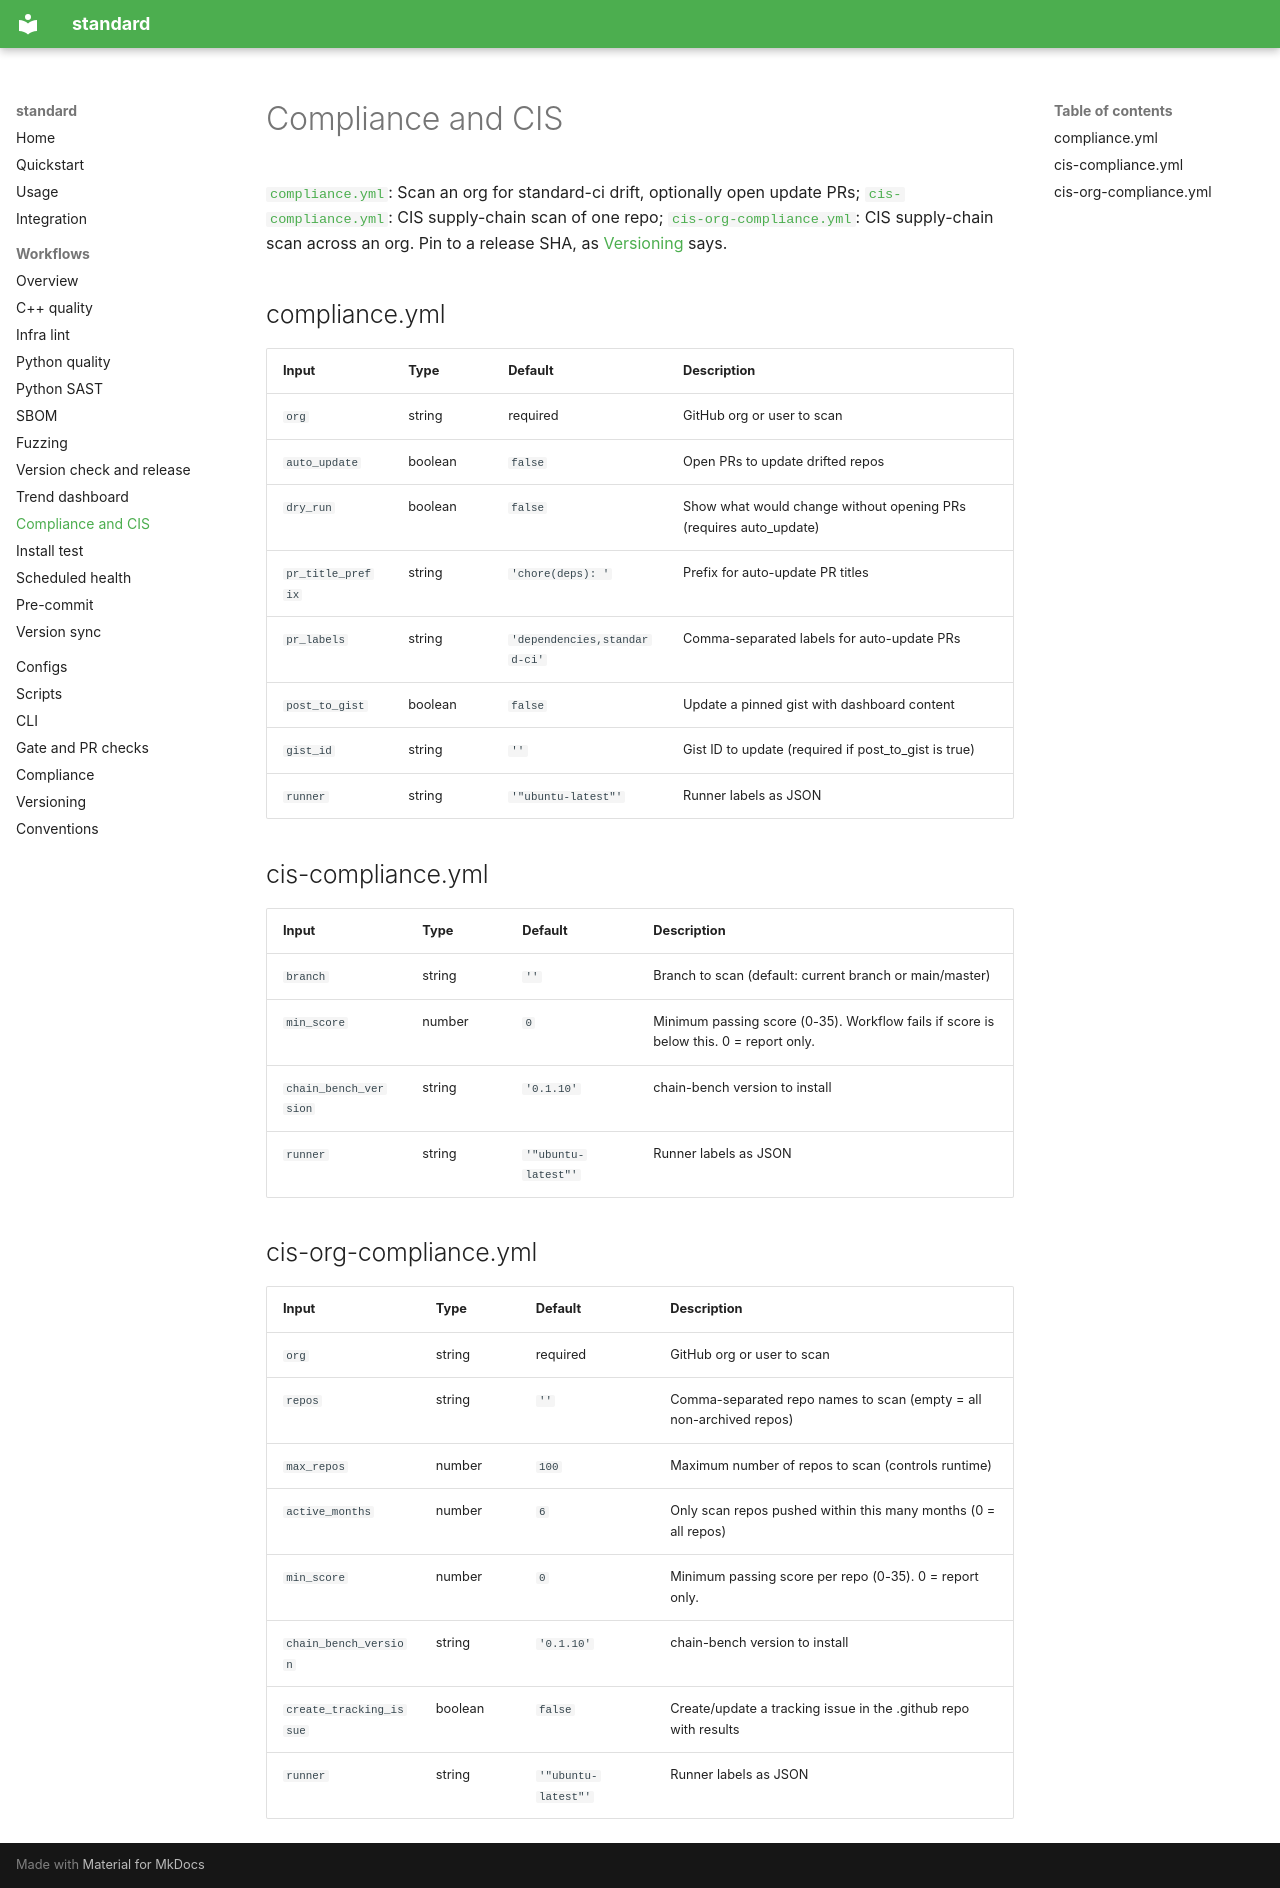

repository: PavelGuzenfeld/standard · page: workflows/compliance/index.html · generator: mkdocs

# Compliance and CIS

[`compliance.yml`](https://github.com/PavelGuzenfeld/standard/blob/main/.github/workflows/compliance.yml): Scan an org for standard-ci drift, optionally open update PRs; [`cis-compliance.yml`](https://github.com/PavelGuzenfeld/standard/blob/main/.github/workflows/cis-compliance.yml): CIS supply-chain scan of one repo; [`cis-org-compliance.yml`](https://github.com/PavelGuzenfeld/standard/blob/main/.github/workflows/cis-org-compliance.yml): CIS supply-chain scan across an org. Pin to a release SHA, as [Versioning](../VERSIONING.md) says.

## compliance.yml

| Input | Type | Default | Description |
|-------|------|---------|-------------|
| `org` | string | required | GitHub org or user to scan |
| `auto_update` | boolean | `false` | Open PRs to update drifted repos |
| `dry_run` | boolean | `false` | Show what would change without opening PRs (requires auto_update) |
| `pr_title_prefix` | string | `'chore(deps): '` | Prefix for auto-update PR titles |
| `pr_labels` | string | `'dependencies,standard-ci'` | Comma-separated labels for auto-update PRs |
| `post_to_gist` | boolean | `false` | Update a pinned gist with dashboard content |
| `gist_id` | string | `''` | Gist ID to update (required if post_to_gist is true) |
| `runner` | string | `'"ubuntu-latest"'` | Runner labels as JSON |

## cis-compliance.yml

| Input | Type | Default | Description |
|-------|------|---------|-------------|
| `branch` | string | `''` | Branch to scan (default: current branch or main/master) |
| `min_score` | number | `0` | Minimum passing score (0-35). Workflow fails if score is below this. 0 = report only. |
| `chain_bench_version` | string | `'0.1.10'` | chain-bench version to install |
| `runner` | string | `'"ubuntu-latest"'` | Runner labels as JSON |

## cis-org-compliance.yml

| Input | Type | Default | Description |
|-------|------|---------|-------------|
| `org` | string | required | GitHub org or user to scan |
| `repos` | string | `''` | Comma-separated repo names to scan (empty = all non-archived repos) |
| `max_repos` | number | `100` | Maximum number of repos to scan (controls runtime) |
| `active_months` | number | `6` | Only scan repos pushed within this many months (0 = all repos) |
| `min_score` | number | `0` | Minimum passing score per repo (0-35). 0 = report only. |
| `chain_bench_version` | string | `'0.1.10'` | chain-bench version to install |
| `create_tracking_issue` | boolean | `false` | Create/update a tracking issue in the .github repo with results |
| `runner` | string | `'"ubuntu-latest"'` | Runner labels as JSON |
